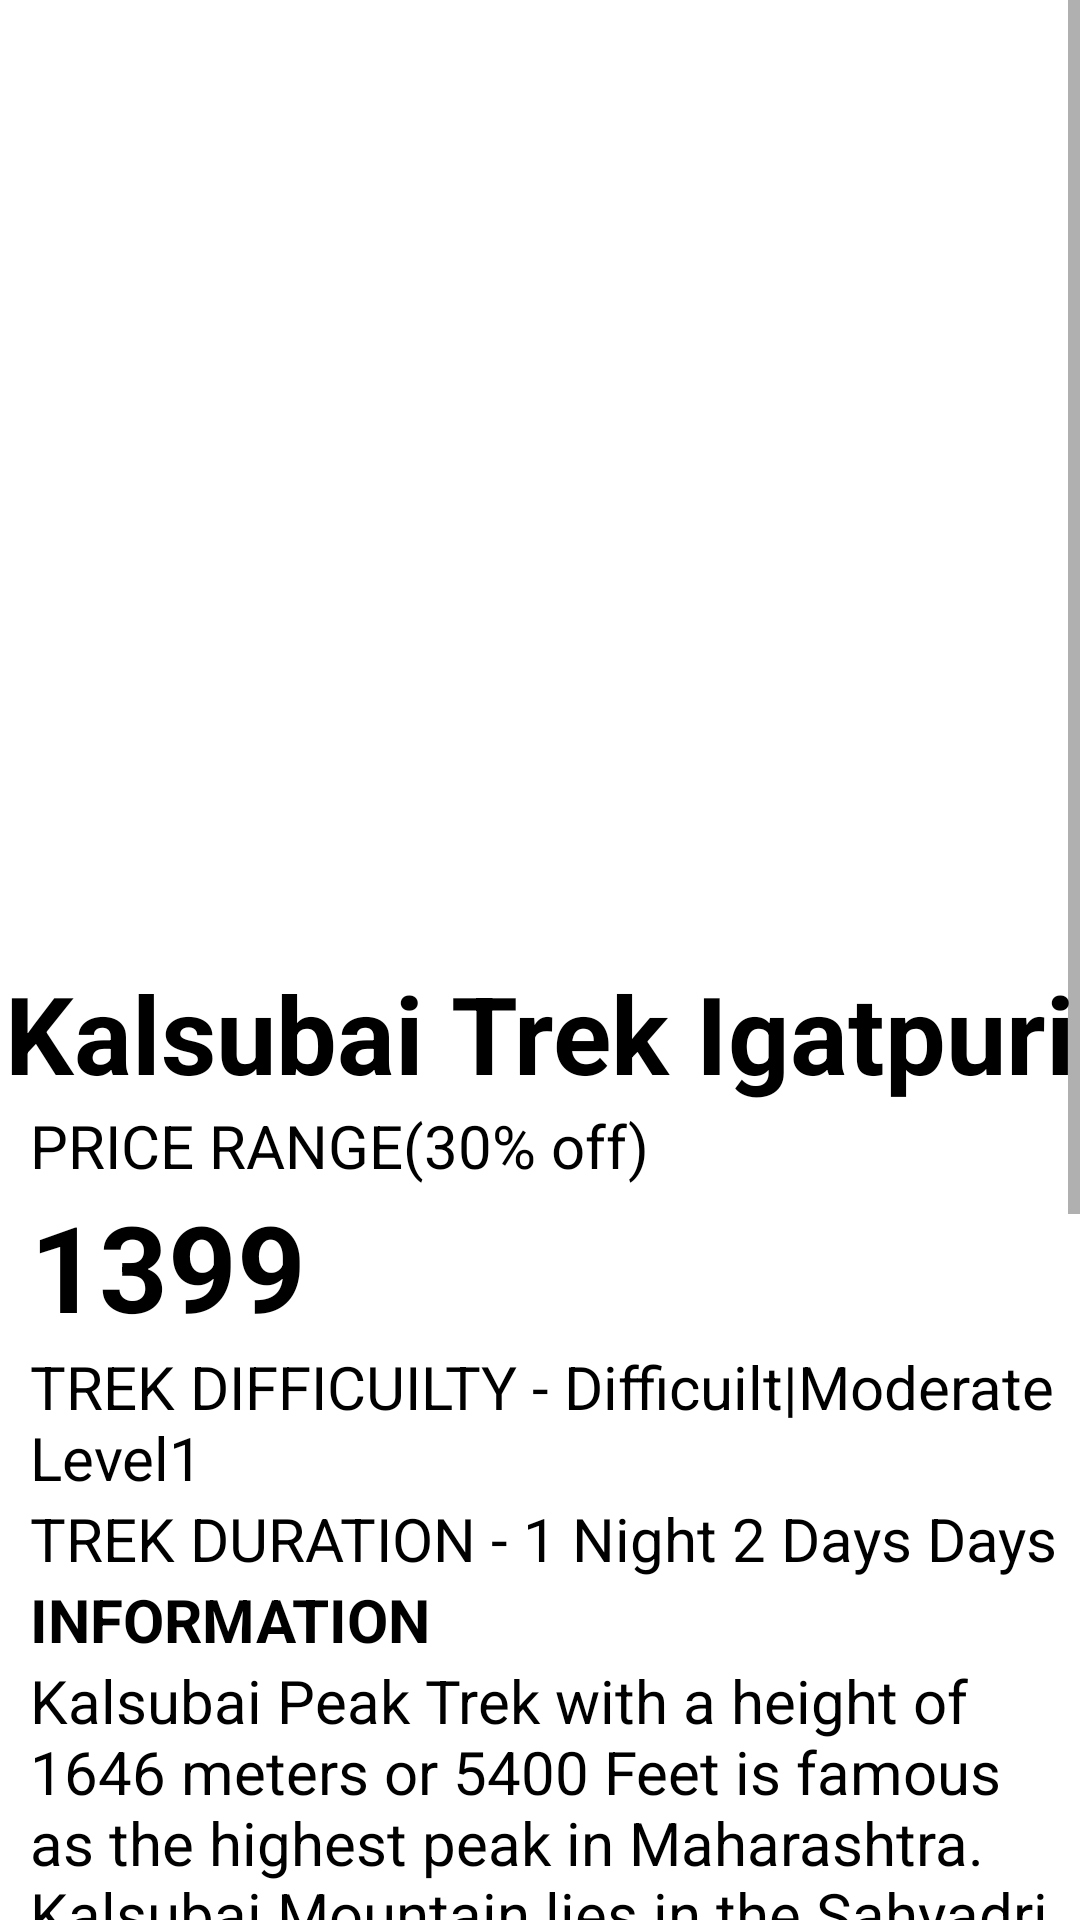

Produce the Android XML layout that renders to this screen, including the resource entries it uses.
<!-- AndroidManifest.xml: fallback theme Theme.MaterialComponents.DayNight.NoActionBar -->
<!-- res/layout/activity_kalsubai_details.xml -->
<?xml version="1.0" encoding="utf-8"?>
<ScrollView xmlns:android="http://schemas.android.com/apk/res/android"
    xmlns:app="http://schemas.android.com/apk/res-auto"
    xmlns:tools="http://schemas.android.com/tools"
    android:layout_width="match_parent"
    android:layout_height="match_parent"
    tools:context=".Kalsubai_details">

    <LinearLayout
        android:layout_width="match_parent"
        android:layout_height="match_parent"
        android:orientation="vertical">

        <ImageView
            android:id="@+id/imageView3"
            android:layout_width="match_parent"
            android:layout_height="300dp"
            android:scaleType="fitXY"
            app:srcCompat="@drawable/kalsubaipeaktrek" />

        <LinearLayout
            android:layout_width="match_parent"
            android:layout_height="match_parent"
            android:background="@color/white"
            android:orientation="vertical">
            <TextView
                android:id="@+id/textView3"
                android:layout_width="match_parent"
                android:layout_height="wrap_content"
                android:layout_marginTop="20dp"
                android:text="Kalsubai Trek Igatpuri"
                android:gravity="center"
                android:textColor="#000"
                android:textSize="36dp"
                android:textStyle="bold" />
            <TextView
                android:layout_width="match_parent"
                android:layout_height="wrap_content"
                android:textColor="#000"
                android:layout_marginStart="10dp"
                android:text="PRICE RANGE(30% off)"
                android:textSize="20dp"/>
            <TextView
                android:layout_width="match_parent"
                android:layout_height="wrap_content"
                android:textColor="#000"
                android:layout_marginStart="10dp"
                android:text="1399"
                android:id="@+id/kalsuprice"
                android:textStyle="bold"
                android:textSize="40dp"/>
            <TextView
                android:layout_width="match_parent"
                android:layout_height="wrap_content"
                android:textColor="#000"
                android:text="TREK DIFFICUILTY - Difficuilt|Moderate Level1"
                android:textSize="20dp"
                android:layout_marginStart="10dp"/>
            <TextView
                android:layout_width="match_parent"
                android:layout_height="wrap_content"
                android:textColor="#000"
                android:text="TREK DURATION - 1 Night 2 Days Days"
                android:textSize="20dp"
                android:layout_marginStart="10dp"/>
            <TextView
                android:layout_width="match_parent"
                android:layout_height="wrap_content"
                android:textColor="#000"
                android:text="INFORMATION"
                android:textStyle="bold"
                android:layout_marginStart="10dp"
                android:textSize="20dp"/>
            <TextView
                android:layout_width="match_parent"
                android:layout_height="wrap_content"
                android:textColor="#000"
                android:layout_marginStart="10dp"
                android:text="Kalsubai Peak Trek with a height of 1646 meters or
5400 Feet is famous as the highest peak in Maharashtra. Kalsubai Mountain lies in the Sahyadri mountain range falling under Kalsubai
Harishchandragad Wildlife Sanctuary. Kalsubai Height being the highest peak commands a beautiful view."
                android:textSize="20dp"/>
            <TextView
                android:layout_width="match_parent"
                android:layout_height="wrap_content"
                android:textColor="#000"
                android:text="Photos : "
                android:layout_marginStart="10dp"
                android:textSize="20dp"
                android:textStyle="bold"/>
        </LinearLayout>
        <LinearLayout
            android:layout_width="match_parent"
            android:layout_height="wrap_content"
            android:orientation="horizontal">

            <ImageView
                android:id="@+id/imageView11"
                android:layout_width="wrap_content"
                android:layout_height="150dp"
                android:layout_weight="1"
                android:layout_marginStart="10dp"
                android:scaleType="fitXY"
                app:srcCompat="@drawable/kuari" />
            <ImageView
                android:id="@+id/imageView10"
                android:layout_width="wrap_content"
                android:layout_height="150dp"
                android:layout_marginStart="10dp"
                android:layout_marginEnd="10dp"
                android:layout_weight="1"
                android:scaleType="fitXY"
                app:srcCompat="@drawable/kalsubaipeaktrek" />
        </LinearLayout>
        <Button
            android:id="@+id/Book"
            android:layout_width="155dp"
            android:layout_height="49dp"
            android:layout_marginLeft="130dp"
            android:layout_marginRight="70dp"
            android:layout_marginBottom="20dp"
            android:text="BOOK A TRIP"
            android:layout_marginTop="20dp"
            android:layout_below="@+id/password2"
            android:backgroundTint="#fece2f"/>

    </LinearLayout>

</ScrollView>
<!-- resources referenced by this layout -->
<resources>
  <color name="white">#FFFFFFFF</color>
  <!-- drawable kuari: png bitmap (drawable-v24, 221574 bytes) -->
</resources>
